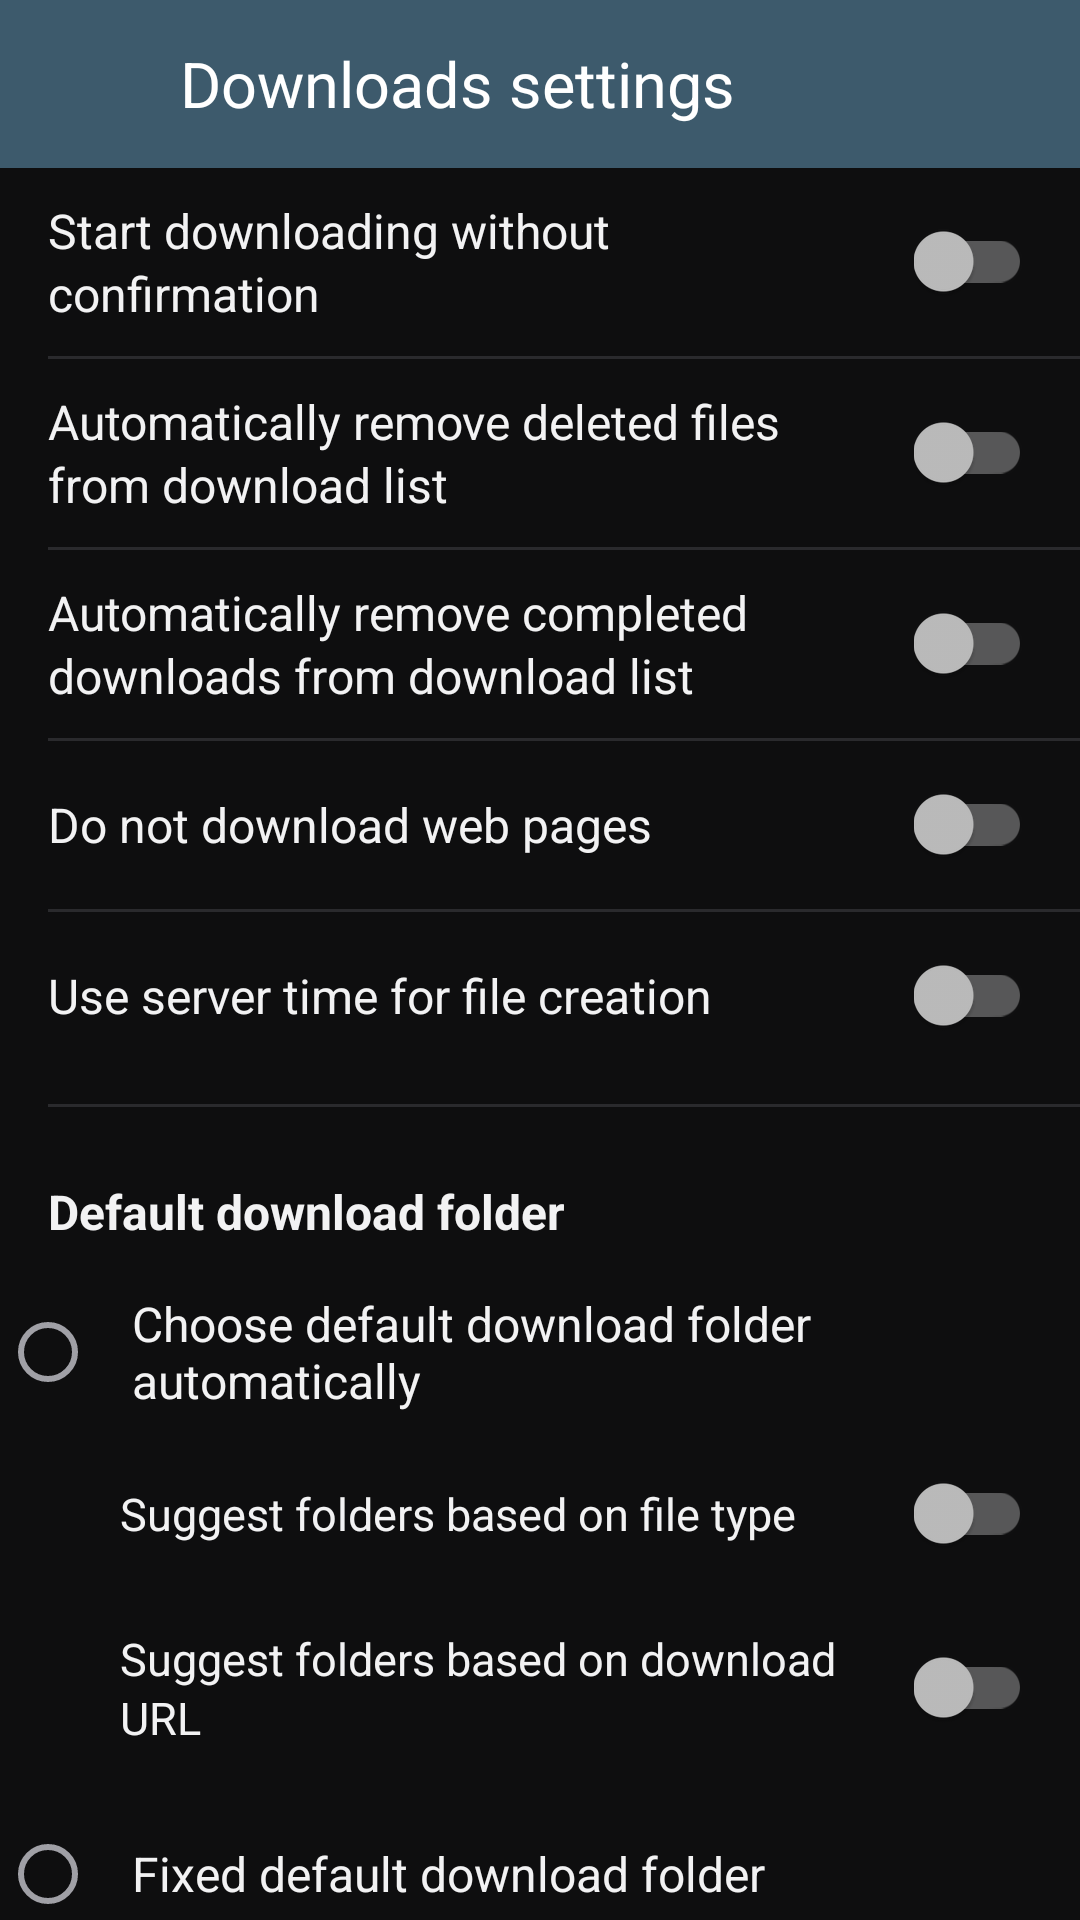

The Android layout XML behind this screen, and the referenced resources:
<!-- AndroidManifest.xml: application theme Theme.Velocity.Dark -->
<!-- res/layout/activity_download_settings.xml -->
<?xml version="1.0" encoding="utf-8"?>
<LinearLayout xmlns:android="http://schemas.android.com/apk/res/android"
    android:layout_width="match_parent"
    android:layout_height="match_parent"
    android:background="?attr/vBg"
    android:orientation="vertical">

    <LinearLayout
        android:id="@+id/appBar"
        android:layout_width="match_parent"
        android:layout_height="wrap_content"
        android:minHeight="56dp"
        android:background="?attr/vHeader"
        android:gravity="center_vertical"
        android:orientation="horizontal">

        <ImageButton
            android:id="@+id/backButton"
            android:layout_width="48dp"
            android:layout_height="48dp"
            android:layout_marginStart="4dp"
            android:background="?attr/selectableItemBackgroundBorderless"
            android:contentDescription="@string/back"
            android:padding="12dp"
            android:src="@drawable/ic_arrow_back"
            android:tint="?attr/vOnHeader" />

        <TextView
            android:layout_width="wrap_content"
            android:layout_height="wrap_content"
            android:layout_marginStart="8dp"
            android:text="@string/download_settings_title"
            android:textColor="?attr/vOnHeader"
            android:textSize="21sp" />
    </LinearLayout>

    <ScrollView
        android:layout_width="match_parent"
        android:layout_height="0dp"
        android:layout_weight="1"
        android:fillViewport="true"
        android:scrollbars="none">

        <LinearLayout
            android:id="@+id/content"
            android:layout_width="match_parent"
            android:layout_height="wrap_content"
            android:orientation="vertical"
            android:paddingBottom="24dp">

            <LinearLayout style="@style/SettingRow">
                <TextView
                    style="@style/SettingLabel"
                    android:text="@string/start_without_confirmation" />

                <androidx.appcompat.widget.SwitchCompat
                    android:id="@+id/switchConfirm"
                    style="@style/SettingSwitch" />
            </LinearLayout>

            <View style="@style/SectionDivider" android:layout_marginStart="16dp" />

            <LinearLayout style="@style/SettingRow">
                <TextView
                    style="@style/SettingLabel"
                    android:text="@string/remove_deleted" />

                <androidx.appcompat.widget.SwitchCompat
                    android:id="@+id/switchRemoveDeleted"
                    style="@style/SettingSwitch" />
            </LinearLayout>

            <View style="@style/SectionDivider" android:layout_marginStart="16dp" />

            <LinearLayout style="@style/SettingRow">
                <TextView
                    style="@style/SettingLabel"
                    android:text="@string/remove_completed" />

                <androidx.appcompat.widget.SwitchCompat
                    android:id="@+id/switchRemoveCompleted"
                    style="@style/SettingSwitch" />
            </LinearLayout>

            <View style="@style/SectionDivider" android:layout_marginStart="16dp" />

            <LinearLayout style="@style/SettingRow">
                <TextView
                    style="@style/SettingLabel"
                    android:text="@string/skip_web_pages" />

                <androidx.appcompat.widget.SwitchCompat
                    android:id="@+id/switchWebPages"
                    style="@style/SettingSwitch" />
            </LinearLayout>

            <View style="@style/SectionDivider" android:layout_marginStart="16dp" />

            <LinearLayout style="@style/SettingRow">
                <TextView
                    style="@style/SettingLabel"
                    android:text="@string/server_time" />

                <androidx.appcompat.widget.SwitchCompat
                    android:id="@+id/switchServerTime"
                    style="@style/SettingSwitch" />
            </LinearLayout>

            <View style="@style/SectionDivider" android:layout_marginTop="8dp" android:layout_marginStart="16dp" />

            <TextView
                android:layout_width="match_parent"
                android:layout_height="wrap_content"
                android:paddingStart="16dp"
                android:paddingEnd="16dp"
                android:paddingTop="24dp"
                android:paddingBottom="10dp"
                android:text="@string/default_download_folder"
                android:textColor="?attr/vText"
                android:textSize="16sp"
                android:textStyle="bold" />

            <androidx.appcompat.widget.AppCompatRadioButton
                android:id="@+id/radioAutoFolder"
                android:layout_width="match_parent"
                android:layout_height="wrap_content"
                android:minHeight="52dp"
                android:paddingStart="12dp"
                android:paddingEnd="16dp"
                android:text="@string/auto_folder"
                android:textColor="?attr/vText"
                android:textSize="16sp" />

            <LinearLayout
                android:id="@+id/rowSuggestType"
                style="@style/SettingRow"
                android:paddingStart="40dp">

                <TextView
                    style="@style/SettingLabel"
                    android:text="@string/suggest_by_type"
                    android:textSize="15sp" />

                <androidx.appcompat.widget.SwitchCompat
                    android:id="@+id/switchSuggestType"
                    style="@style/SettingSwitch" />
            </LinearLayout>

            <LinearLayout
                android:id="@+id/rowSuggestUrl"
                style="@style/SettingRow"
                android:paddingStart="40dp">

                <TextView
                    style="@style/SettingLabel"
                    android:text="@string/suggest_by_url"
                    android:textSize="15sp" />

                <androidx.appcompat.widget.SwitchCompat
                    android:id="@+id/switchSuggestUrl"
                    style="@style/SettingSwitch" />
            </LinearLayout>

            <androidx.appcompat.widget.AppCompatRadioButton
                android:id="@+id/radioFixedFolder"
                android:layout_width="match_parent"
                android:layout_height="wrap_content"
                android:layout_marginTop="6dp"
                android:minHeight="52dp"
                android:paddingStart="12dp"
                android:paddingEnd="16dp"
                android:text="@string/fixed_folder"
                android:textColor="?attr/vText"
                android:textSize="16sp" />

            <LinearLayout
                android:id="@+id/folderRow"
                android:layout_width="match_parent"
                android:layout_height="wrap_content"
                android:layout_marginStart="38dp"
                android:layout_marginEnd="16dp"
                android:gravity="center_vertical"
                android:orientation="horizontal">

                <TextView
                    android:id="@+id/folderValue"
                    android:layout_width="0dp"
                    android:layout_height="48dp"
                    android:layout_weight="1"
                    android:background="@drawable/bg_input"
                    android:gravity="center_vertical"
                    android:ellipsize="end"
                    android:maxLines="1"
                    android:paddingStart="14dp"
                    android:paddingEnd="14dp"
                    android:text="@string/no_folder_chosen"
                    android:textColor="?attr/vText"
                    android:textSize="14sp" />

                <ImageButton
                    android:id="@+id/folderButton"
                    android:layout_width="48dp"
                    android:layout_height="48dp"
                    android:layout_marginStart="8dp"
                    android:background="@drawable/bg_input"
                    android:contentDescription="@string/pick_folder"
                    android:padding="12dp"
                    android:src="@drawable/ic_folder"
                    android:tint="?attr/vMuted" />
            </LinearLayout>

            <TextView
                android:id="@+id/folderPath"
                android:layout_width="match_parent"
                android:layout_height="wrap_content"
                android:layout_marginStart="38dp"
                android:layout_marginTop="8dp"
                android:layout_marginEnd="16dp"
                android:ellipsize="middle"
                android:maxLines="1"
                android:textColor="?attr/vAccent"
                android:textSize="13sp"
                android:visibility="gone" />

        </LinearLayout>
    </ScrollView>

</LinearLayout>
<!-- resources referenced by this layout -->
<resources>
  <!-- drawable bg_input (drawable) -->
  <?xml version="1.0" encoding="utf-8"?>
  <shape xmlns:android="http://schemas.android.com/apk/res/android" android:shape="rectangle">
      <solid android:color="?attr/vSurface" />
      <stroke android:width="1dp" android:color="?attr/vStroke" />
      <corners android:radius="12dp" />
  </shape>
  <!-- drawable ic_folder (drawable) -->
  <?xml version="1.0" encoding="utf-8"?>
  <vector xmlns:android="http://schemas.android.com/apk/res/android"
      android:width="24dp"
      android:height="24dp"
      android:viewportWidth="24"
      android:viewportHeight="24">
      <path
          android:fillColor="#FFFFFFFF"
          android:pathData="M20,6h-8l-2,-2H4c-1.1,0 -1.99,0.9 -1.99,2L2,18c0,1.1 0.9,2 2,2h16c1.1,0 2,-0.9 2,-2V8c0,-1.1 -0.9,-2 -2,-2zM20,18H4V6h5.17l2,2H20v10z" />
  </vector>
  <string name="auto_folder">Choose default download folder automatically</string>
  <string name="back">Back</string>
  <string name="default_download_folder">Default download folder</string>
  <string name="download_settings_title">Downloads settings</string>
  <string name="fixed_folder">Fixed default download folder</string>
  <string name="no_folder_chosen">No folder chosen</string>
  <string name="pick_folder">Choose folder</string>
  <string name="remove_completed">Automatically remove completed downloads from download list</string>
  <string name="remove_deleted">Automatically remove deleted files from download list</string>
  <string name="server_time">Use server time for file creation</string>
  <string name="skip_web_pages">Do not download web pages</string>
  <string name="start_without_confirmation">Start downloading without confirmation</string>
  <string name="suggest_by_type">Suggest folders based on file type</string>
  <string name="suggest_by_url">Suggest folders based on download URL</string>
  <style name="SectionDivider">
          <item name="android:layout_width">match_parent</item>
          <item name="android:layout_height">1dp</item>
          <item name="android:background">?attr/vDivider</item>
      </style>
  <style name="SettingLabel">
          <item name="android:layout_width">0dp</item>
          <item name="android:layout_height">wrap_content</item>
          <item name="android:layout_weight">1</item>
          <item name="android:layout_marginEnd">16dp</item>
          <item name="android:textColor">?attr/vText</item>
          <item name="android:textSize">16sp</item>
          <item name="android:lineSpacingExtra">2dp</item>
      </style>
  <style name="SettingSwitch" parent="Widget.AppCompat.CompoundButton.Switch">
          <item name="android:layout_width">wrap_content</item>
          <item name="android:layout_height">wrap_content</item>
      </style>
  <color name="dark_bg">#0E0E0F</color>
  <color name="dark_header">#3D5A6C</color>
  <color name="dark_text">#F2F2F3</color>
  <color name="dark_muted">#A0A0A6</color>
  <color name="dark_accent">#4F86A8</color>
  <color name="dark_surface">#1A1A1C</color>
  <color name="dark_surface_alt">#242427</color>
  <color name="dark_stroke">#2C2C30</color>
  <color name="dark_divider">#2A2A2D</color>
  <color name="white">#FFFFFF</color>
  <color name="success">#3DDC84</color>
  <color name="warning">#F5A623</color>
  <color name="danger">#FF6B6B</color>
  <color name="dark_track_off">#4A4A4F</color>
  <color name="dark_thumb_off">#ECECEE</color>
  <!-- drawable bg_dialog_dark (drawable) -->
  <?xml version="1.0" encoding="utf-8"?>
  <inset xmlns:android="http://schemas.android.com/apk/res/android"
      android:insetLeft="24dp"
      android:insetRight="24dp"
      android:insetTop="24dp"
      android:insetBottom="24dp">
      <shape android:shape="rectangle">
          <solid android:color="@color/dark_surface" />
          <stroke android:width="1dp" android:color="@color/dark_stroke" />
          <corners android:radius="16dp" />
      </shape>
  </inset>
</resources>
